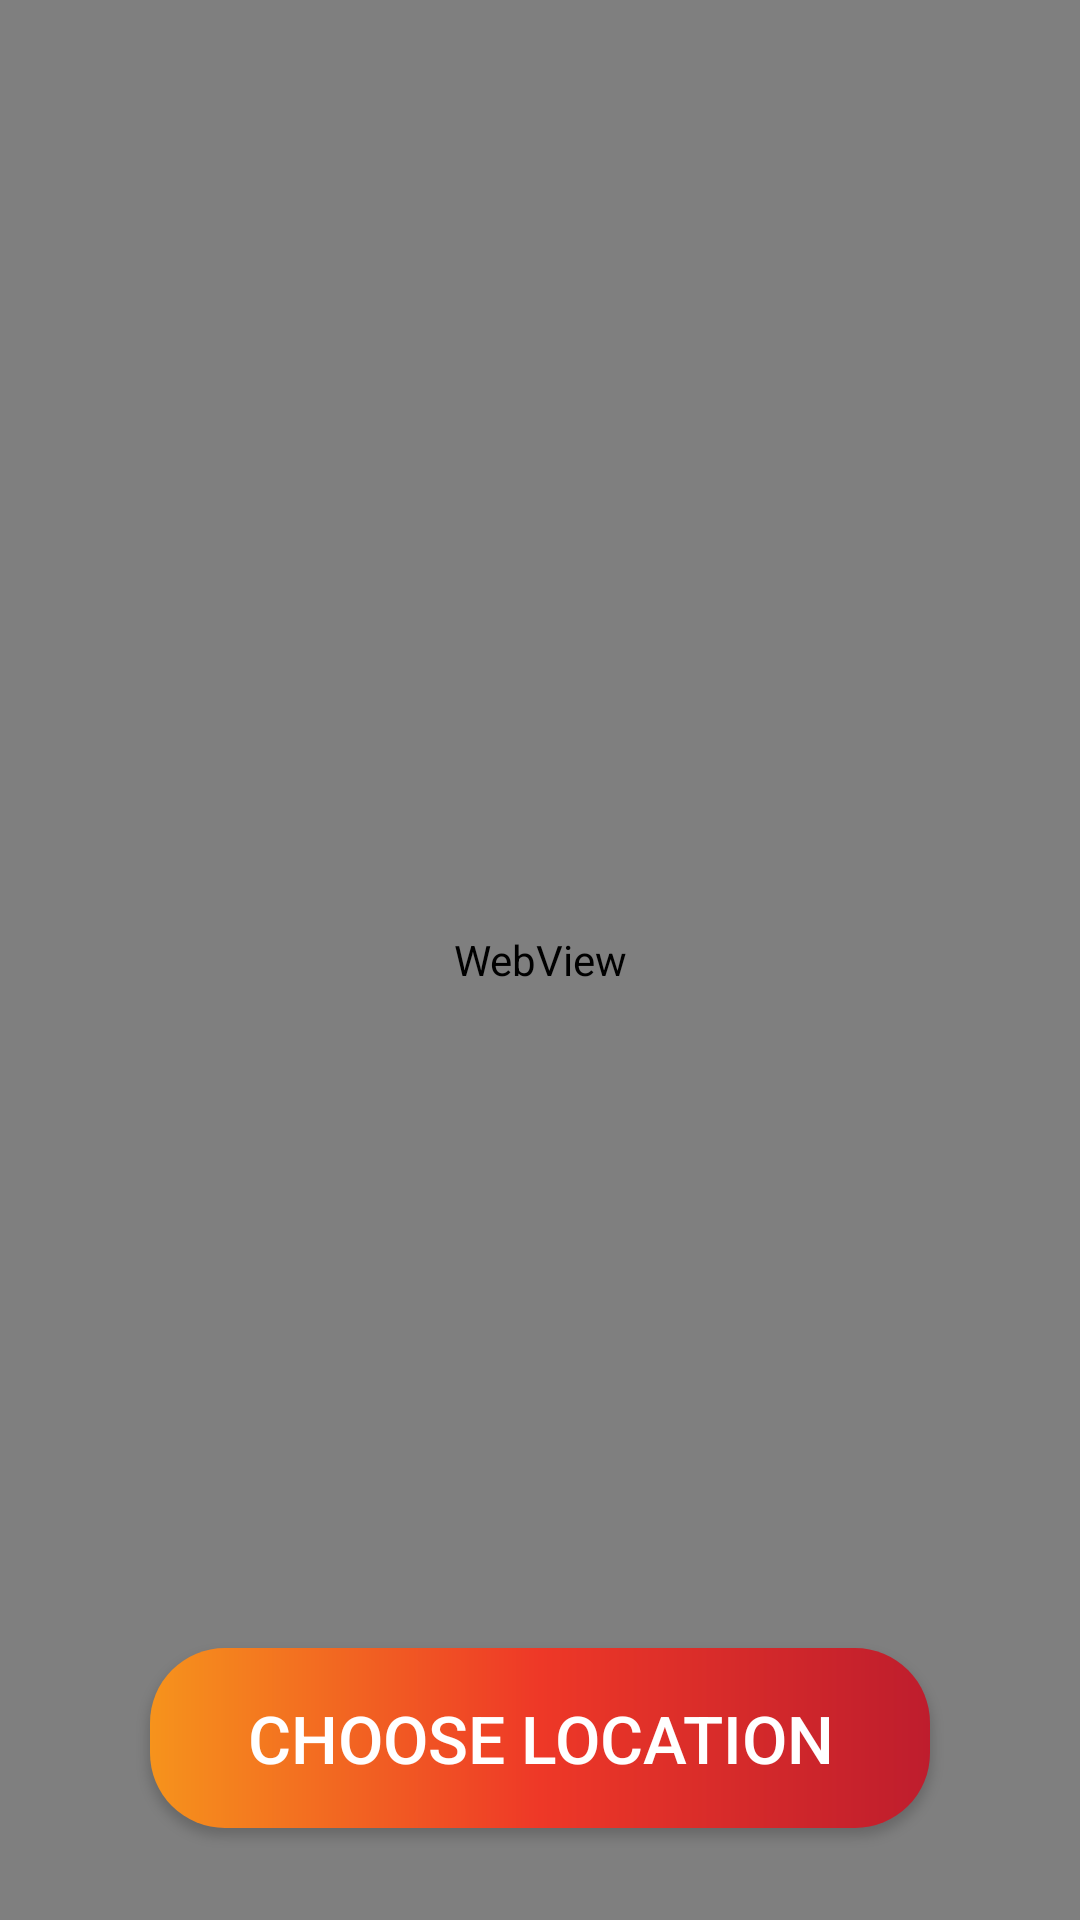

Android layout source for this screen:
<!-- AndroidManifest.xml: application theme Theme.Newbees -->
<!-- res/layout/activity_choose_location.xml -->
<?xml version="1.0" encoding="utf-8"?>
<LinearLayout xmlns:android="http://schemas.android.com/apk/res/android"
    xmlns:app="http://schemas.android.com/apk/res-auto"
    xmlns:tools="http://schemas.android.com/tools"
    android:layout_width="match_parent"
    android:layout_height="match_parent"
    android:background="#FAFAFA"
    android:orientation="vertical"
    tools:context=".ChooseLocation">


        <androidx.constraintlayout.widget.ConstraintLayout
            android:layout_width="match_parent"
            android:layout_height="match_parent"
            android:orientation="vertical"
            >


            <WebView
                android:id="@+id/webView"
                android:layout_width="match_parent"
                android:layout_height="match_parent"
                android:layout_below="@+id/button"
                android:layout_alignParentStart="true"
                android:layout_alignParentLeft="true"
                android:layout_alignParentEnd="true"
                android:layout_alignParentRight="true"
                android:layout_alignParentBottom="true"
                app:layout_constraintBottom_toBottomOf="parent"
                app:layout_constraintEnd_toEndOf="parent"
                app:layout_constraintStart_toStartOf="parent"
                app:layout_constraintTop_toTopOf="parent" />


            <Button
                android:id="@+id/button"
                android:layout_width="match_parent"
                android:layout_height="60dp"
                android:layout_margin="50dp"
                android:background="@drawable/button_bg"
                android:paddingLeft="30dp"
                android:paddingRight="30dp"
                android:text="Choose Location"
                android:textColor="#ffffff"
                android:onClick="nextact"
                android:textSize="22dp"
                app:layout_constraintBottom_toBottomOf="parent"
                app:layout_constraintEnd_toEndOf="parent"
                app:layout_constraintHorizontal_bias="0.494"
                app:layout_constraintStart_toStartOf="parent"
                app:layout_constraintTop_toTopOf="parent"
                app:layout_constraintVertical_bias="1.04" />

        </androidx.constraintlayout.widget.ConstraintLayout>




</LinearLayout>
<!-- resources referenced by this layout -->
<resources>
  <!-- drawable button_bg (drawable) -->
  <?xml version="1.0" encoding="utf-8"?>
  
  <shape xmlns:android="http://schemas.android.com/apk/res/android" android:shape="rectangle" >
  
  
      <gradient android:startColor="#F6931C" android:endColor="#BE1D2D" android:centerColor="#EE3827" android:angle="0" />
      <corners android:radius="25dp"/>
  
  </shape>
  <style name="Theme.Newbees" parent="Theme.MaterialComponents.DayNight.DarkActionBar">
          
          <item name="colorPrimary">@color/purple_500</item>
          <item name="colorPrimaryVariant">@color/purple_700</item>
          <item name="colorOnPrimary">@color/white</item>
          
          <item name="colorSecondary">@color/teal_200</item>
          <item name="colorSecondaryVariant">@color/teal_700</item>
          <item name="colorOnSecondary">@color/black</item>
          
          <item name="android:statusBarColor" tools:targetApi="l">?attr/colorPrimaryVariant</item>
          
      </style>
  <!-- not gathered from this repository: default colours our renderer supplied (Android Studio template values) -->
  <color name="purple_500">#FF6200EE</color>
  <color name="purple_700">#FF3700B3</color>
  <color name="teal_200">#FF03DAC5</color>
  <color name="teal_700">#FF018786</color>
  <color name="black">#FF000000</color>
  <color name="white">#FFFFFFFF</color>
</resources>
